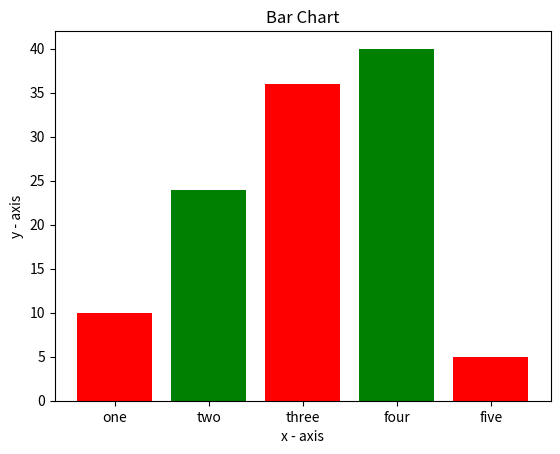

Here is the Python script that generated this plot:
import matplotlib.pyplot as plt


left = [1,2,3,4,5]


height = [10,24,36,40,5]

tick_label = ['one', 'two', 'three', 'four', 'five']


plt.bar(left, height, tick_label = tick_label,
	    width = 0.8, color = ['red', 'green'])


plt.xlabel('x - axis')

plt.ylabel('y - axis')

plt.title('Bar Chart')


plt.show()
